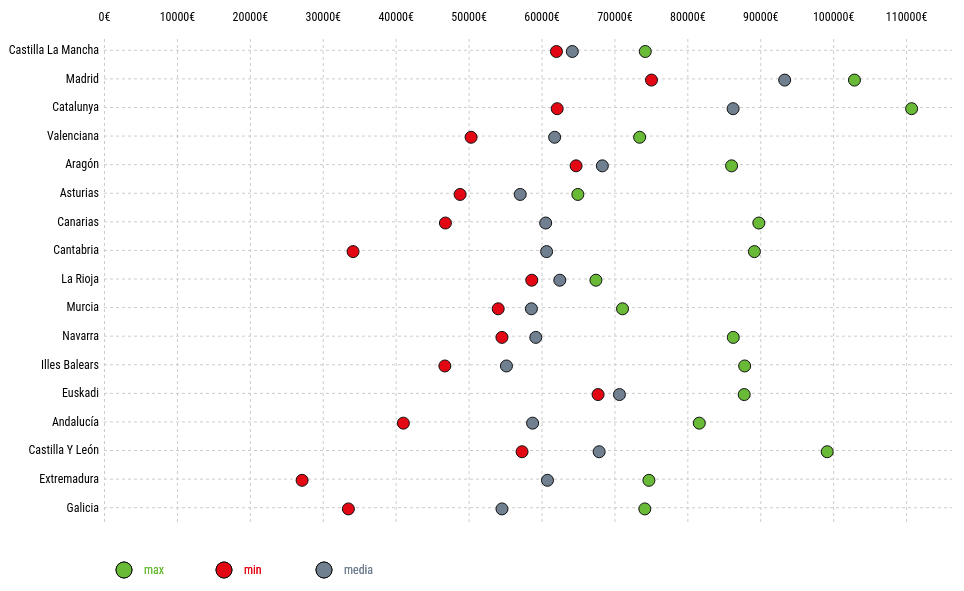
D3 v4 page, settled after 480 driven frames (8 s of simulated time); the page loaded 1 data file(s).


// ── js/index.js
function directionalDot(){const t=48,e=16,a=66,n=96;let c=0,s=0;const r=d3.select(".chart-sueldos"),i=r.select("svg"),l={};let o;const d=o=>{const d=r.node().offsetWidth;c=d-n-e,s=600-t-a,i.attr("width",d).attr("height",600);const m=`translate(${n},${t})`,x=i.select(".chart-sueldos-container");x.attr("transform",m),((t,e)=>{l.count.x.range([0,t]),l.count.y.range([0,e])})(c,s);const u=r.select(".chart-sueldos-container-bis"),p=u.selectAll(".circle-max").data(o);p.exit().remove();const g=u.selectAll(".circle-min").data(o);g.exit().remove();const y=u.selectAll(".circle-mean").data(o);y.exit().remove();const A=p.enter().append("circle").attr("class","circle-max"),h=g.enter().append("circle").attr("class","circle-min"),v=y.enter().append("circle").attr("class","circle-mean");p.merge(A).transition().duration(500).ease(d3.easeLinear).attr("r",6).attr("cy",t=>l.count.y(t.CCAA)+15.5).attr("cx",t=>l.count.x(t.max)),g.merge(h).transition().duration(500).ease(d3.easeLinear).attr("r",6).attr("cy",t=>l.count.y(t.CCAA)+15.5).attr("cx",t=>l.count.x(t.min)),y.merge(v).transition().duration(500).ease(d3.easeLinear).attr("r",6).attr("cy",t=>l.count.y(t.CCAA)+15.5).attr("cx",t=>l.count.x(t.mean));const k=i.selectAll(".label").data(o).enter().append("g").attr("class",t=>t.labels+" container-labels").on("click",t=>{const e=!0!==t.active,a=e?0:6;d3.selectAll(`.circle-${t.labels}`).transition().duration(300).ease(d3.easeLinear).style("r",a),t.active=e}).attr("transform",(t,e)=>`translate(${100*e},${s})`);k.append("circle").attr("cx",n+20).attr("cy",n).attr("r",8).attr("class","legend-rect"),k.append("text").attr("class","legend-text").attr("x",n+40).attr("y",n).attr("dy",".35em").text(t=>t.labels),(t=>{const e=d3.axisTop(l.count.x).tickPadding(15).tickFormat(t=>t+"€").ticks(11).tickSizeInner(s);t.select(".axis-x").attr("transform",`translate(0,${s})`).transition().duration(500).ease(d3.easeLinear).call(e);const a=d3.axisLeft(l.count.y).tickPadding(5).tickFormat(t=>t).ticks(15).tickSizeInner(-c);t.select(".axis-y").transition().duration(500).ease(d3.easeLinear).call(a)})(x)};window.addEventListener("resize",()=>{d(o)}),d3.csv("csv/max-min-mean.csv",(t,e)=>{t?console.log(t):((o=e).forEach(t=>{t.max=+t.max,t.min=+t.min,t.mean=+t.mean}),console.log(o),(()=>{const t=i.select(".chart-sueldos-container");t.append("g").attr("class","axis axis-x"),t.append("g").attr("class","axis axis-y"),t.append("g").attr("class","chart-sueldos-container-bis")})(),(()=>{const t=d3.scaleLinear().domain([0,d3.max(o,t=>1.05*t.max)]),e=d3.scaleBand().domain(o.map(t=>t.CCAA));l.count={x:t,y:e}})(),d(o))})}directionalDot();

### data: csv/max-min-mean.csv
CCAA, max, min, mean, labels
Castilla La Mancha, 74233, 62052, 64226, max
Madrid, 102922, 75084, 93351, min
Catalunya, 110760, 62154, 86277, media
Valenciana, 73460, 50345, 61802
Aragón, 86070, 64744, 68344
Asturias, 64986, 48837, 57081
Canarias, 89809, 46825, 60573
Cantabria, 89200, 34156, 60702
La Rioja, 67465, 58665, 62507
Murcia, 71113, 54064, 58617
Navarra, 86300, 54574, 59217
Illes Balears, 87861, 46747, 55194
Euskadi, 87799, 67758, 70688
Andalucía, 81640, 41057, 58778
Castilla Y León, 99185, 57333, 67907
Extremadura, 74732, 27166, 60819
Galicia, 74169, 33518, 54582